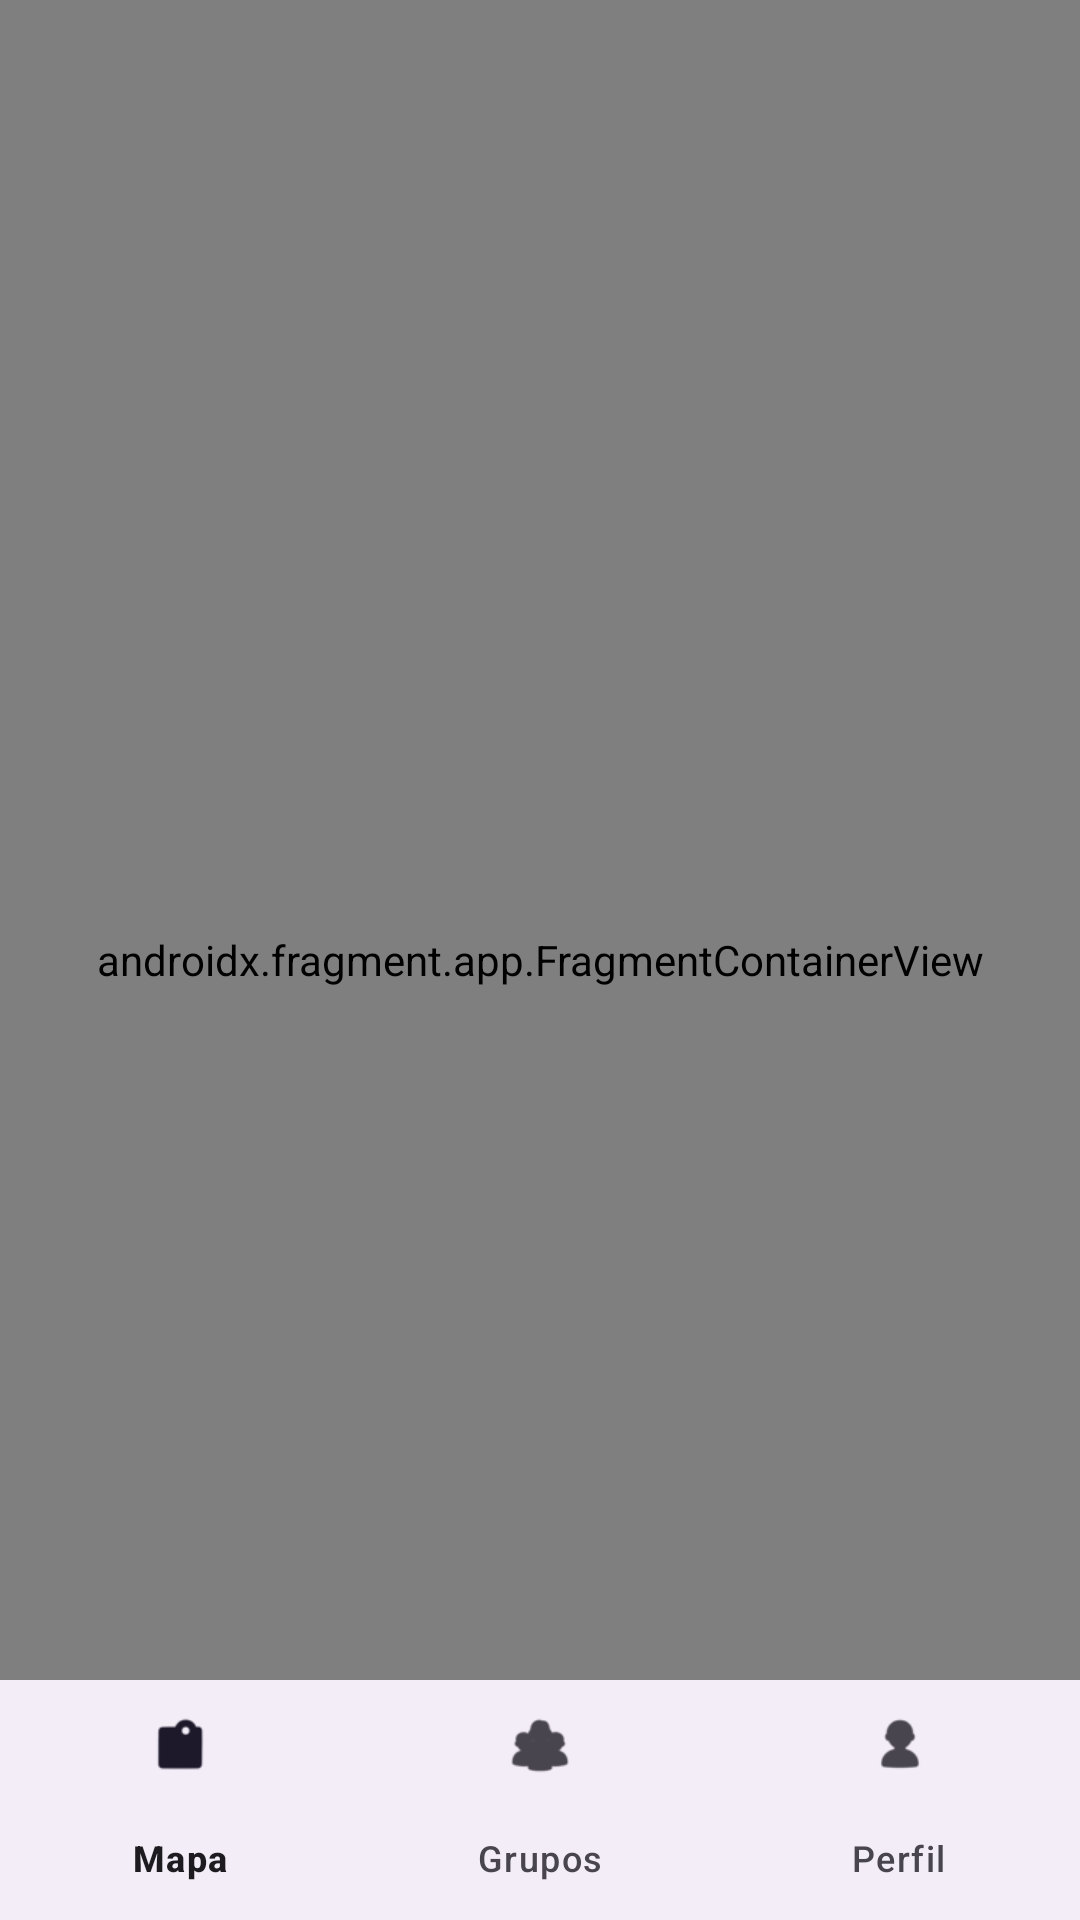

Reconstruct the res/layout file that produces this screen, plus the resources it refers to.
<!-- AndroidManifest.xml: application theme Theme.MantenteEnContacto -->
<!-- res/layout/activity_main.xml -->
<?xml version="1.0" encoding="utf-8"?>
<androidx.constraintlayout.widget.ConstraintLayout xmlns:android="http://schemas.android.com/apk/res/android"
    xmlns:app="http://schemas.android.com/apk/res-auto"
    xmlns:tools="http://schemas.android.com/tools"
    android:id="@+id/main"
    android:layout_width="match_parent"
    android:layout_height="match_parent"
    tools:context=".MainActivity">










    <androidx.fragment.app.FragmentContainerView
        android:id="@+id/container"

        android:name="androidx.navigation.fragment.NavHostFragment"
        app:defaultNavHost="true"

        android:layout_width="match_parent"
        android:layout_height="match_parent"
        app:layout_constraintBottom_toTopOf="@id/bottom_navigation"
        app:layout_constraintEnd_toEndOf="parent"
        app:layout_constraintStart_toStartOf="parent"
        app:layout_constraintTop_toTopOf="parent" />

    <com.google.android.material.bottomnavigation.BottomNavigationView
        android:id="@+id/bottom_navigation"
        android:layout_width="match_parent"
        android:layout_height="wrap_content"
        app:menu="@menu/bottom_nav_menu"
        app:layout_constraintBottom_toBottomOf="parent" />

</androidx.constraintlayout.widget.ConstraintLayout>
<!-- resources referenced by this layout -->
<resources>
  <style name="Theme.MantenteEnContacto" parent="Base.Theme.MantenteEnContacto" />
  <style name="Base.Theme.MantenteEnContacto" parent="Theme.Material3.DayNight.NoActionBar">
          <item name="colorPrimary">@color/yellow</item>
          <item name="colorPrimaryVariant">@color/light_yellow</item>
          <item name="colorSecondary">@color/blue</item>
          <item name="android:textColorPrimary">@color/primary_text</item>
          <item name="android:textColorSecondary">@color/secondary_text</item>
          <item name="materialButtonStyle">@style/Widget.MyApp.Button</item>
      </style>
  <color name="yellow">#FFD54F</color>
  <color name="light_yellow">#FFF59D</color>
  <color name="blue">#2196F3</color>
  <color name="primary_text">#333333</color>
  <color name="secondary_text">#666666</color>
  <style name="Widget.MyApp.Button" parent="Widget.MaterialComponents.Button">
          <item name="android:backgroundTint">@color/yellow</item>
          <item name="android:textColor">@color/primary_text</item>
          <item name="cornerRadius">16dp</item>
      </style>
</resources>
